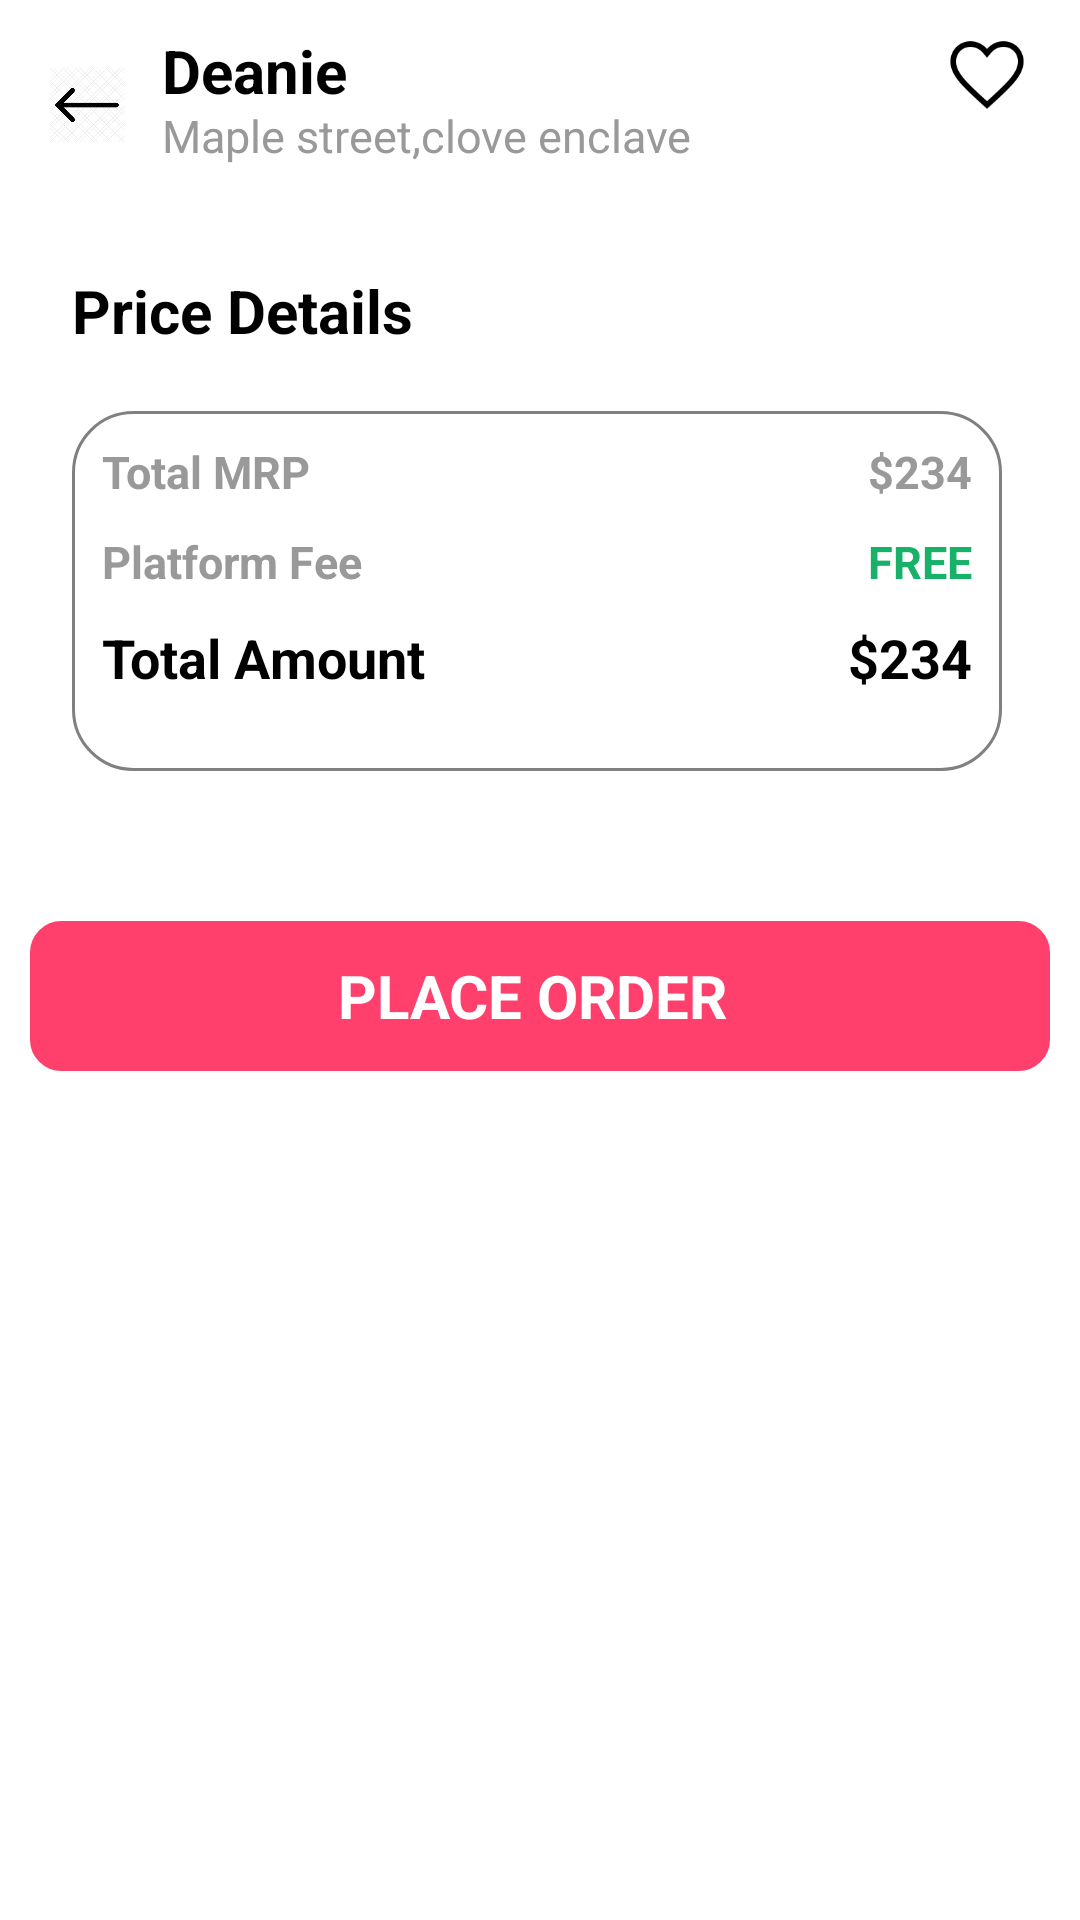

Produce the Android XML layout that renders to this screen, including the resource entries it uses.
<!-- AndroidManifest.xml: application theme Theme.Basics -->
<!-- res/layout/activity_cart.xml -->
<?xml version="1.0" encoding="utf-8"?>
<ScrollView xmlns:android="http://schemas.android.com/apk/res/android"
    xmlns:app="http://schemas.android.com/apk/res-auto"
    xmlns:tools="http://schemas.android.com/tools"
    android:id="@+id/scroll"
    android:layout_width="match_parent"
    android:layout_height="match_parent"
    android:layout_marginBottom="10dp"
    android:background="#FFFFFF"
    android:fitsSystemWindows="true">

    <androidx.constraintlayout.widget.ConstraintLayout xmlns:android="http://schemas.android.com/apk/res/android"
        xmlns:app="http://schemas.android.com/apk/res-auto"
        android:layout_width="match_parent"
        android:layout_height="match_parent"
        android:background="#FFFFFF"
        android:fitsSystemWindows="true"
        android:padding="10dp">

        <ImageView
            android:id="@+id/backArrow"
            android:layout_width="30dp"
            android:layout_height="50dp"
            android:layout_marginStart="4dp"
            android:layout_weight="1"
            android:padding="2dp"
            android:src="@drawable/leftarrow"
            app:layout_constraintEnd_toStartOf="@id/addressHeadName"
            app:layout_constraintStart_toStartOf="parent"
            app:layout_constraintTop_toTopOf="parent" />

        <TextView
            android:id="@+id/addressHeadName"
            android:layout_width="wrap_content"
            android:layout_height="25dp"
            android:layout_marginStart="10dp"
            android:gravity="center"
            android:text="Deanie"
            android:textColor="@color/black"
            android:textSize="20sp"
            android:textStyle="bold"
            app:layout_constraintStart_toEndOf="@id/backArrow"
            app:layout_constraintTop_toTopOf="parent" />

        <TextView
            android:id="@+id/address"
            android:layout_width="wrap_content"
            android:layout_height="25dp"
            android:layout_marginStart="10dp"
            android:text="Maple street,clove enclave"
            android:textColor="#999999"
            android:textSize="15sp"
            app:layout_constraintStart_toEndOf="@id/backArrow"
            app:layout_constraintTop_toBottomOf="@id/addressHeadName" />

        <ImageView
            android:id="@+id/wishlistIcon"
            android:layout_width="30dp"
            android:layout_height="30dp"
            android:layout_marginStart="15dp"
            android:layout_marginEnd="6dp"
            android:scaleType="centerCrop"
            android:src="@drawable/heart"
            app:layout_constraintEnd_toEndOf="parent"
            app:layout_constraintTop_toTopOf="parent"
            app:tint="@color/black" />

        <androidx.recyclerview.widget.RecyclerView
            android:id="@+id/recyclerView"
            android:layout_width="0dp"
            android:layout_height="wrap_content"
            android:layout_marginTop="10dp"
            android:layout_marginBottom="10dp"
            app:layout_constraintEnd_toEndOf="parent"
            app:layout_constraintStart_toStartOf="@id/backArrow"
            app:layout_constraintTop_toBottomOf="@id/backArrow" />

        <TextView
            android:id="@+id/priceDetails"
            android:layout_width="wrap_content"
            android:layout_height="wrap_content"
            android:layout_marginStart="10dp"
            android:layout_marginTop="20dp"
            android:text="Price Details"
            android:textColor="@color/black"
            android:textSize="20dp"
            android:textStyle="bold"
            app:layout_constraintStart_toStartOf="@id/backArrow"
            app:layout_constraintTop_toBottomOf="@id/recyclerView" />

        <View
            android:id="@+id/priceDetailView"
            android:layout_width="0dp"
            android:layout_height="120dp"
            android:layout_marginStart="10dp"
            android:layout_marginTop="20dp"
            android:layout_marginEnd="10dp"
            android:background="@drawable/border"
            app:layout_constraintEnd_toEndOf="@id/wishlistIcon"
            app:layout_constraintStart_toStartOf="@id/backArrow"
            app:layout_constraintTop_toBottomOf="@id/priceDetails" />

        <TextView
            android:id="@+id/mrp"
            android:layout_width="wrap_content"
            android:layout_height="20dp"
            android:layout_marginStart="10dp"
            android:layout_marginTop="10dp"
            android:text="Total MRP"
            android:textColor="#999999"
            android:textSize="15sp"
            android:textStyle="bold"
            app:layout_constraintStart_toStartOf="@id/priceDetailView"
            app:layout_constraintTop_toTopOf="@id/priceDetailView" />

        <TextView
            android:id="@+id/platformFee"
            android:layout_width="wrap_content"
            android:layout_height="20dp"
            android:layout_marginStart="10dp"
            android:layout_marginTop="10dp"
            android:text="Platform Fee"
            android:textColor="#999999"
            android:textSize="15sp"
            android:textStyle="bold"
            app:layout_constraintStart_toStartOf="@id/priceDetailView"
            app:layout_constraintTop_toBottomOf="@id/mrp" />

        <TextView
            android:id="@+id/totalAmount"
            android:layout_width="wrap_content"
            android:layout_height="wrap_content"
            android:layout_marginStart="10dp"
            android:layout_marginTop="10dp"
            android:text="Total Amount"
            android:textColor="@color/black"
            android:textSize="18sp"
            android:textStyle="bold"
            app:layout_constraintStart_toStartOf="@id/priceDetailView"
            app:layout_constraintTop_toBottomOf="@id/platformFee" />


        <TextView
            android:id="@+id/mrpValue"
            android:layout_width="wrap_content"
            android:layout_height="20dp"
            android:layout_marginTop="10dp"
            android:layout_marginEnd="10dp"
            android:text="$234"
            android:textColor="#999999"
            android:textSize="15sp"
            android:textStyle="bold"
            app:layout_constraintEnd_toEndOf="@id/priceDetailView"
            app:layout_constraintTop_toTopOf="@id/priceDetailView" />

        <TextView
            android:id="@+id/platformFeeValue"
            android:layout_width="wrap_content"
            android:layout_height="20dp"
            android:layout_marginTop="10dp"
            android:layout_marginEnd="10dp"
            android:text="FREE"
            android:textColor="#17B169"
            android:textSize="15sp"
            android:textStyle="bold"
            app:layout_constraintEnd_toEndOf="@id/priceDetailView"
            app:layout_constraintTop_toBottomOf="@id/mrp" />

        <TextView
            android:id="@+id/totalAmountValue"
            android:layout_width="wrap_content"
            android:layout_height="wrap_content"
            android:layout_marginTop="10dp"
            android:layout_marginEnd="10dp"
            android:text="$234"
            android:textColor="@color/black"
            android:textSize="18sp"
            android:textStyle="bold"
            app:layout_constraintEnd_toEndOf="@id/priceDetailView"
            app:layout_constraintTop_toBottomOf="@id/platformFee" />

        <include
            android:id="@+id/emptyCartLayout"
            layout="@layout/cart_empty"
            android:visibility="gone"
            app:layout_constraintBottom_toBottomOf="parent"
            app:layout_constraintEnd_toEndOf="parent"
            app:layout_constraintStart_toStartOf="parent"
            app:layout_constraintTop_toTopOf="parent" />

        <TextView
            android:id="@+id/placeOrder"
            android:layout_width="0dp"
            android:layout_height="50dp"
            android:text="PLACE ORDER "
            android:textSize="20dp"
            android:textStyle="bold"
            android:background="@drawable/pink_bg"
            android:backgroundTint="#FF3F6C"
            android:textColor="#FFFFFF"
            android:padding="10dp"
            android:gravity="center"
            android:layout_marginTop="50dp"
            app:layout_constraintTop_toBottomOf="@id/priceDetailView"
            app:layout_constraintBottom_toBottomOf="parent"
            app:layout_constraintStart_toStartOf="parent"
            app:layout_constraintEnd_toEndOf="parent"/>


        <View
            android:id="@+id/orderPlacedBox"
            android:layout_width="0dp"
            android:layout_height="0dp"
            android:background="#FFFFFF"
            app:layout_constraintTop_toTopOf="parent"
            app:layout_constraintBottom_toBottomOf="parent"
            app:layout_constraintStart_toStartOf="parent"
            app:layout_constraintEnd_toEndOf="parent"
            android:visibility="gone"/>

        <ImageView
            android:id="@+id/orderPlacedIcon"
            android:layout_width="150dp"
            android:layout_height="150dp"
            android:src="@drawable/check"
            app:layout_constraintTop_toTopOf="parent"
            app:layout_constraintBottom_toBottomOf="parent"
            app:layout_constraintStart_toStartOf="parent"
            app:layout_constraintEnd_toEndOf="parent"
            android:visibility="gone"/>

        <TextView
            android:id="@+id/placeOrderText"
            android:layout_width="wrap_content"
            android:layout_height="wrap_content"
            android:textSize="40sp"
            android:textColor="#FF3F6C"
            android:text="ORDER PLACED!"
            android:textStyle="bold"
            app:layout_constraintStart_toStartOf="parent"
            app:layout_constraintEnd_toEndOf="parent"
            app:layout_constraintBottom_toTopOf="@id/orderPlacedIcon"
            android:visibility="gone"
            />



    </androidx.constraintlayout.widget.ConstraintLayout>

</ScrollView>
<!-- res/layout/cart_empty.xml (included above) -->
<?xml version="1.0" encoding="utf-8"?>
<androidx.constraintlayout.widget.ConstraintLayout xmlns:android="http://schemas.android.com/apk/res/android"
    android:layout_width="match_parent"
    android:layout_height="match_parent"
    xmlns:app="http://schemas.android.com/apk/res-auto">

    <ImageView
        android:id="@+id/emptyCartImg"
        android:layout_width="match_parent"
        android:layout_height="150dp"
        android:src="@drawable/remove"
        android:scaleType="fitCenter"
        android:layout_marginTop="200dp"
        app:layout_constraintTop_toTopOf="parent"
        app:layout_constraintStart_toStartOf="parent"
        app:layout_constraintEnd_toEndOf="parent"/>

    <TextView
        android:id="@+id/textOne"
        android:layout_width="wrap_content"
        android:layout_height="50dp"
        android:text="Hey, it feels so light!"
        android:textColor="@color/black"
        android:textSize="20sp"
        android:textStyle="bold"
        android:gravity="center"
        app:layout_constraintStart_toStartOf="parent"
        app:layout_constraintEnd_toEndOf="parent"
        app:layout_constraintTop_toBottomOf="@id/emptyCartImg"
        app:layout_constraintBottom_toTopOf="@id/textTwo"/>

    <TextView
        android:id="@+id/textTwo"
        android:layout_width="wrap_content"
        android:layout_height="wrap_content"
        android:text="There is nothing in your bag. Let's add some items"
        android:textColor="#999999"
        android:textSize="15sp"
        android:textStyle="bold"
        app:layout_constraintStart_toStartOf="parent"
        app:layout_constraintEnd_toEndOf="parent"
        android:gravity="center"
        app:layout_constraintTop_toBottomOf="@id/textOne"/>

</androidx.constraintlayout.widget.ConstraintLayout>
<!-- resources referenced by this layout -->
<resources>
  <color name="black">#FF000000</color>
  <!-- drawable border (drawable) -->
  <?xml version="1.0" encoding="utf-8"?>
      <shape xmlns:android="http://schemas.android.com/apk/res/android"
          android:shape="rectangle">
  
          
          <solid android:color="@android:color/transparent"/>
  
          
          <stroke
              android:width="1dp"
              android:color="#808080"/>
  
          
          <corners android:radius="20dp"/>
  
      </shape>
  <!-- drawable check: png bitmap (drawable, 3067 bytes) -->
  <!-- drawable heart: png bitmap (drawable, 3269 bytes) -->
  <!-- drawable leftarrow: png bitmap (drawable, 59986 bytes) -->
  <!-- drawable pink_bg (drawable) -->
  <?xml version="1.0" encoding="utf-8"?>
  <shape xmlns:android="http://schemas.android.com/apk/res/android">
      <solid android:color="#FD4179"/>
      <stroke
          android:width="1dp"
          android:color="#FD4179"/>
      <corners android:radius="10dp"/>
  </shape>
  <!-- drawable remove: png bitmap (drawable, 5249 bytes) -->
  <style name="Theme.Basics" parent="Base.Theme.Basics" />
  <style name="Base.Theme.Basics" parent="Theme.Material3.DayNight.NoActionBar">
          
      </style>
</resources>
